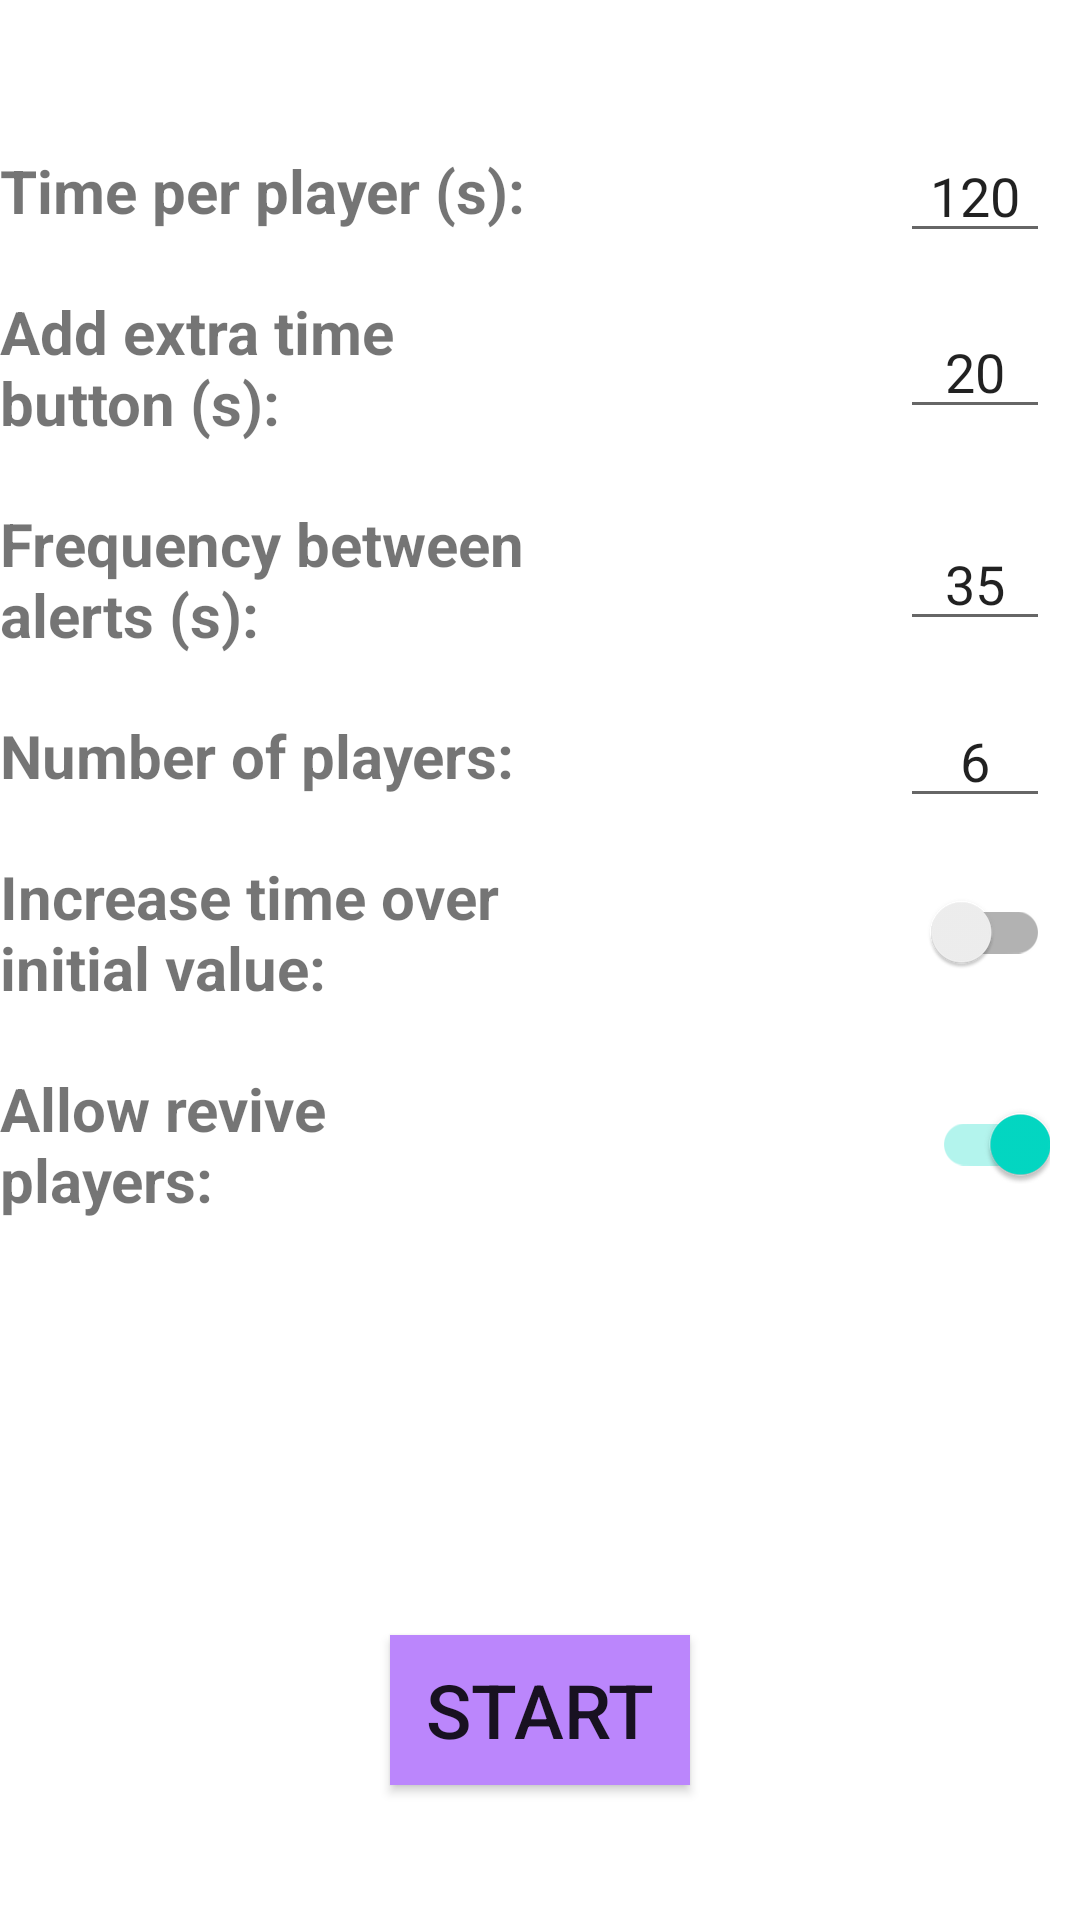

Here is an Android app screen rendered from its layout file. Give the layout XML and the strings, colors and styles it references.
<!-- AndroidManifest.xml: application theme Theme.CryoApp -->
<!-- res/layout/activity_setup.xml -->
<?xml version="1.0" encoding="utf-8"?>
<androidx.constraintlayout.widget.ConstraintLayout xmlns:android="http://schemas.android.com/apk/res/android"
    xmlns:app="http://schemas.android.com/apk/res-auto"
    xmlns:tools="http://schemas.android.com/tools"
    android:layout_width="match_parent"
    android:layout_height="match_parent"
    tools:context=".SetupActivity">

    <androidx.constraintlayout.widget.Barrier
        android:id="@+id/barrierVertical"
        android:layout_width="0dp"
        android:layout_height="0dp"
        android:orientation="vertical"
        app:barrierDirection="right"
        app:layout_constraintBottom_toTopOf="parent"
        app:layout_constraintEnd_toEndOf="parent"
        app:layout_constraintStart_toStartOf="parent"
        app:layout_constraintTop_toTopOf="parent" />

    <TextView
        android:id="@+id/timePerPlayerLabel"
        android:layout_width="180dp"
        android:layout_height="wrap_content"
        android:text="Time per player (s):"
        android:textSize="20sp"
        android:textStyle="bold"
        android:layout_marginTop="50dp"
        app:layout_constraintEnd_toEndOf="parent"
        app:layout_constraintEnd_toStartOf="@+id/barrierVertical"
        app:layout_constraintTop_toTopOf="parent" />

    <TextView
        android:id="@+id/addExtraTimeLabel"
        android:layout_width="180dp"
        android:layout_height="wrap_content"
        android:text="Add extra time button (s):"
        android:textSize="20sp"
        android:textStyle="bold"
        android:layout_marginTop="20dp"
        app:layout_constraintEnd_toEndOf="parent"
        app:layout_constraintEnd_toStartOf="@+id/barrierVertical"
        app:layout_constraintTop_toBottomOf="@+id/timePerPlayerLabel" />

    <TextView
        android:id="@+id/frequencyAlertsLabel"
        android:layout_width="180dp"
        android:layout_height="wrap_content"
        android:text="Frequency between alerts (s):"
        android:textSize="20sp"
        android:textStyle="bold"
        android:layout_marginTop="20dp"
        app:layout_constraintEnd_toEndOf="parent"
        app:layout_constraintEnd_toStartOf="@+id/barrierVertical"
        app:layout_constraintTop_toBottomOf="@+id/addExtraTimeLabel" />

    <TextView
        android:id="@+id/numberPlayersLabel"
        android:layout_width="180dp"
        android:layout_height="wrap_content"
        android:text="Number of players:"
        android:textSize="20sp"
        android:textStyle="bold"
        android:layout_marginTop="20dp"
        app:layout_constraintEnd_toEndOf="parent"
        app:layout_constraintEnd_toStartOf="@+id/barrierVertical"
        app:layout_constraintTop_toBottomOf="@+id/frequencyAlertsLabel" />

    <TextView
        android:id="@+id/increaseTimeOverMaxLabel"
        android:layout_width="180dp"
        android:layout_height="wrap_content"
        android:text="Increase time over initial value:"
        android:textSize="20sp"
        android:textStyle="bold"
        android:layout_marginTop="20dp"
        app:layout_constraintEnd_toEndOf="parent"
        app:layout_constraintEnd_toStartOf="@+id/barrierVertical"
        app:layout_constraintTop_toBottomOf="@+id/numberPlayersLabel" />

    <TextView
        android:id="@+id/revivePlayersLabel"
        android:layout_width="180dp"
        android:layout_height="wrap_content"
        android:text="Allow revive players:"
        android:textSize="20sp"
        android:textStyle="bold"
        android:layout_marginTop="20dp"
        app:layout_constraintEnd_toEndOf="parent"
        app:layout_constraintEnd_toStartOf="@+id/barrierVertical"
        app:layout_constraintTop_toBottomOf="@+id/increaseTimeOverMaxLabel" />


    <androidx.appcompat.widget.AppCompatEditText
        android:id="@+id/timePerPlayerValue"
        android:layout_width="50dp"
        android:layout_height="wrap_content"
        android:inputType="number"
        android:text="120"
        android:textAlignment="center"
        android:layout_marginLeft="120dp"
        app:layout_constraintBottom_toBottomOf="@+id/timePerPlayerLabel"
        app:layout_constraintStart_toEndOf="@+id/timePerPlayerLabel"
        app:layout_constraintTop_toTopOf="@+id/timePerPlayerLabel" />

    <androidx.appcompat.widget.AppCompatEditText
        android:id="@+id/addExtraTimeValue"
        android:layout_width="50dp"
        android:layout_height="wrap_content"
        android:inputType="number"
        android:text="20"
        android:textAlignment="center"
        android:layout_marginLeft="120dp"
        app:layout_constraintBottom_toBottomOf="@+id/addExtraTimeLabel"
        app:layout_constraintStart_toEndOf="@+id/addExtraTimeLabel"
        app:layout_constraintTop_toTopOf="@+id/addExtraTimeLabel" />

    <androidx.appcompat.widget.AppCompatEditText
        android:id="@+id/frequencyAlertsValue"
        android:layout_width="50dp"
        android:layout_height="wrap_content"
        android:inputType="number"
        android:text="35"
        android:textAlignment="center"
        android:layout_marginLeft="120dp"
        app:layout_constraintBottom_toBottomOf="@+id/frequencyAlertsLabel"
        app:layout_constraintStart_toEndOf="@+id/frequencyAlertsLabel"
        app:layout_constraintTop_toTopOf="@+id/frequencyAlertsLabel" />

    <androidx.appcompat.widget.AppCompatEditText
        android:id="@+id/numberPlayersValue"
        android:layout_width="50dp"
        android:layout_height="wrap_content"
        android:inputType="number"
        android:text="6"
        android:textAlignment="center"
        android:layout_marginLeft="120dp"
        app:layout_constraintBottom_toBottomOf="@+id/numberPlayersLabel"
        app:layout_constraintStart_toEndOf="@+id/numberPlayersLabel"
        app:layout_constraintTop_toTopOf="@+id/numberPlayersLabel" />

    <androidx.appcompat.widget.SwitchCompat
        android:id="@+id/increaseTimeOverMaxValue"
        android:layout_width="50dp"
        android:layout_height="wrap_content"
        android:layout_marginLeft="120dp"
        android:checked="false"

        app:layout_constraintBottom_toBottomOf="@+id/increaseTimeOverMaxLabel"
        app:layout_constraintStart_toEndOf="@+id/increaseTimeOverMaxLabel"
        app:layout_constraintTop_toTopOf="@+id/increaseTimeOverMaxLabel" />

    <androidx.appcompat.widget.SwitchCompat
        android:id="@+id/allowRevivePlayersValue"
        android:layout_width="50dp"
        android:layout_height="wrap_content"
        android:layout_marginLeft="120dp"
        android:checked="true"
        app:layout_constraintBottom_toBottomOf="@+id/revivePlayersLabel"
        app:layout_constraintStart_toEndOf="@+id/revivePlayersLabel"
        app:layout_constraintTop_toTopOf="@+id/revivePlayersLabel" />


    <androidx.appcompat.widget.AppCompatButton
        android:id="@+id/startButton"
        android:layout_width="100dp"
        android:layout_height="50dp"
        android:background="@color/purple_200"
        android:text="START"
        android:textSize="25sp"

        android:layout_marginTop="500dp"
        app:layout_constraintBottom_toBottomOf="parent"
        app:layout_constraintEnd_toEndOf="parent"
        app:layout_constraintStart_toStartOf="parent"
        app:layout_constraintTop_toTopOf="parent" />

</androidx.constraintlayout.widget.ConstraintLayout>
<!-- resources referenced by this layout -->
<resources>
  <color name="purple_200">#FFBB86FC</color>
  <style name="Theme.CryoApp" parent="Theme.MaterialComponents.DayNight.DarkActionBar">
          
          <item name="colorPrimary">@color/purple_500</item>
          <item name="colorPrimaryVariant">@color/purple_700</item>
          <item name="colorOnPrimary">@color/white</item>
          
          <item name="colorSecondary">@color/teal_200</item>
          <item name="colorSecondaryVariant">@color/teal_700</item>
          <item name="colorOnSecondary">@color/black</item>
          
          <item name="android:statusBarColor">?attr/colorPrimaryVariant</item>
          
      </style>
  <color name="purple_500">#FF6200EE</color>
  <color name="purple_700">#FF3700B3</color>
  <color name="white">#FFFFFFFF</color>
  <color name="teal_200">#FF03DAC5</color>
  <color name="teal_700">#FF018786</color>
  <color name="black">#FF000000</color>
</resources>
